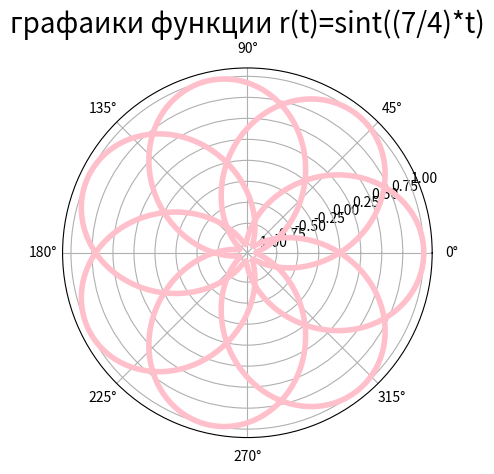

Python code for this plot:
# -*- coding: utf-8 -*-
"""
Created on Tue Mar  8 19:09:45 2022
Задание: Постройте графики функций 
1. 𝑟(𝑡)=sin⁡(7/4 𝑡) в интервале [0, 8𝜋];

[redacted]
"""
import matplotlib.pyplot as plt
import numpy as np
t = np.linspace(0,8*np.pi,10000)
y=np.sin((7/4)*t)
plt.polar(t,y, linewidth=4, color='pink')
plt.title(r'графаики функции r(t)=sint((7/4)*t)', fontsize=20)
plt.show()